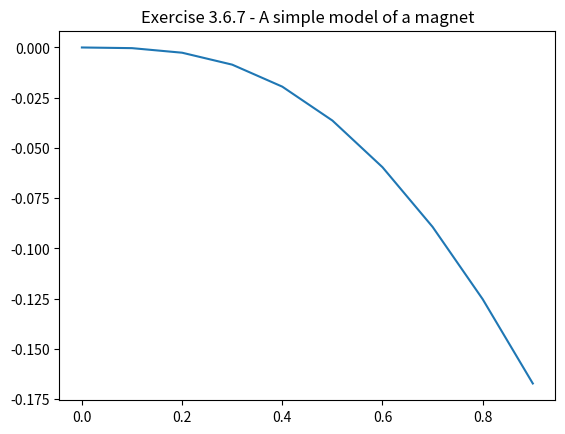

Recreate this plot in Python.
#!/usr/bin/env python

#   Copyright (C) 2023 Simon Crase

#   This program is free software: you can redistribute it and/or modify
#   it under the terms of the GNU General Public License as published by
#   the Free Software Foundation, either version 3 of the License, or
#   (at your option) any later version.

#  This program is distributed in the hope that it will be useful,
#  but WITHOUT ANY WARRANTY; without even the implied warranty of
#  MERCHANTABILITY or FITNESS FOR A PARTICULAR PURPOSE.  See the
#  GNU General Public License for more details.

#  You should have received a copy of the GNU General Public License
#  along with this program.  If not, see <https://www.gnu.org/licenses/>.

'''Exercise 3.6.7 - A simple model of a magnet'''


from argparse import ArgumentParser
from os.path import  basename,splitext,join
from time import time
import numpy as np
from matplotlib.pyplot import figure, show

def parse_args():
    parser = ArgumentParser(description=__doc__)
    return parser.parse_args()

def get_name_for_save(extra=None,sep='-',figs='./figs'):
    '''Extract name for saving figure'''
    basic = splitext(basename(__file__))[0]
    name = basic if extra==None else f'{basic}{sep}{extra}'
    return join(figs,name)

def get_h(m,T=1,J=1,n=1):
    return T * np.arctan(m) - J * n * m

if __name__=='__main__':
    start  = time()
    args = parse_args()

    fig = figure()
    ax = fig.add_subplot(1,1,1)
    xs = np.arange(0,1,0.1)
    ax.plot(xs,get_h(xs))
    ax.set_title(__doc__)
    elapsed = time() - start
    minutes = int(elapsed/60)
    seconds = elapsed - 60*minutes
    print (f'Elapsed Time {minutes} m {seconds:.2f} s')
    show()
